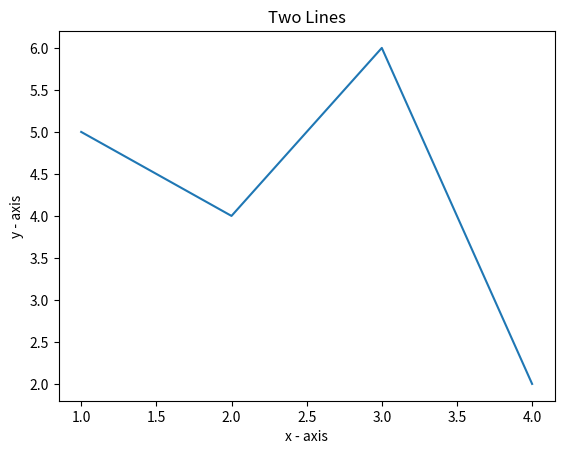

The script that saved this image:
from matplotlib import pyplot as plt # pip install matplotlib

x_values = [1, 2, 3, 4]
y_values = [5, 4, 6, 2]

plt.plot(x_values, y_values)
plt.xlabel('x - axis')
plt.ylabel('y - axis')
plt.title('Two Lines')
plt.show()